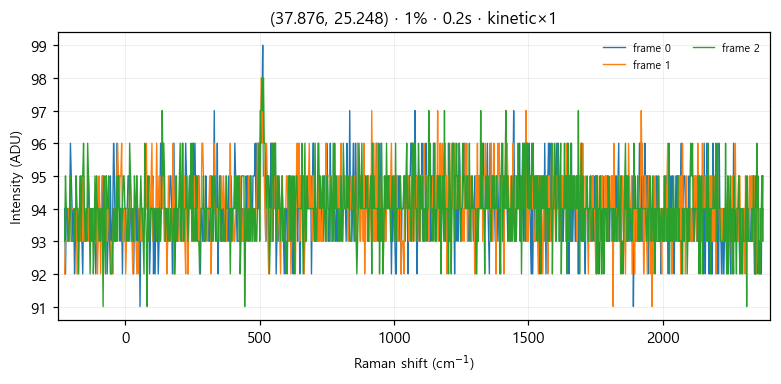

The table this chart was drawn from, first rows:
# laser_power_pct, 1
# exposure_time, 0.2
# mode, kinetic
frame_index, pixel_index, intensity
0, 0, 94
0, 1, 92
0, 2, 94
0, 3, 94
0, 4, 94
0, 5, 93
0, 6, 94
0, 7, 96
0, 8, 95
0, 9, 94
0, 10, 93
0, 11, 94
0, 12, 92
0, 13, 93
0, 14, 93
0, 15, 94
0, 16, 93
0, 17, 93
0, 18, 93
0, 19, 94
0, 20, 94
0, 21, 93
0, 22, 92
0, 23, 94
0, 24, 94
0, 25, 93
0, 26, 93
0, 27, 94
0, 28, 94
0, 29, 95
0, 30, 94
0, 31, 94
0, 32, 93
0, 33, 93
0, 34, 93
0, 35, 94
0, 36, 94
0, 37, 93
0, 38, 92
0, 39, 93
0, 40, 94
0, 41, 93
0, 42, 93
0, 43, 94
0, 44, 93
0, 45, 94
0, 46, 95
0, 47, 93
0, 48, 94
0, 49, 94
0, 50, 93
0, 51, 95
0, 52, 92
0, 53, 93
0, 54, 94
0, 55, 93
0, 56, 95
... 3,015 more rows
